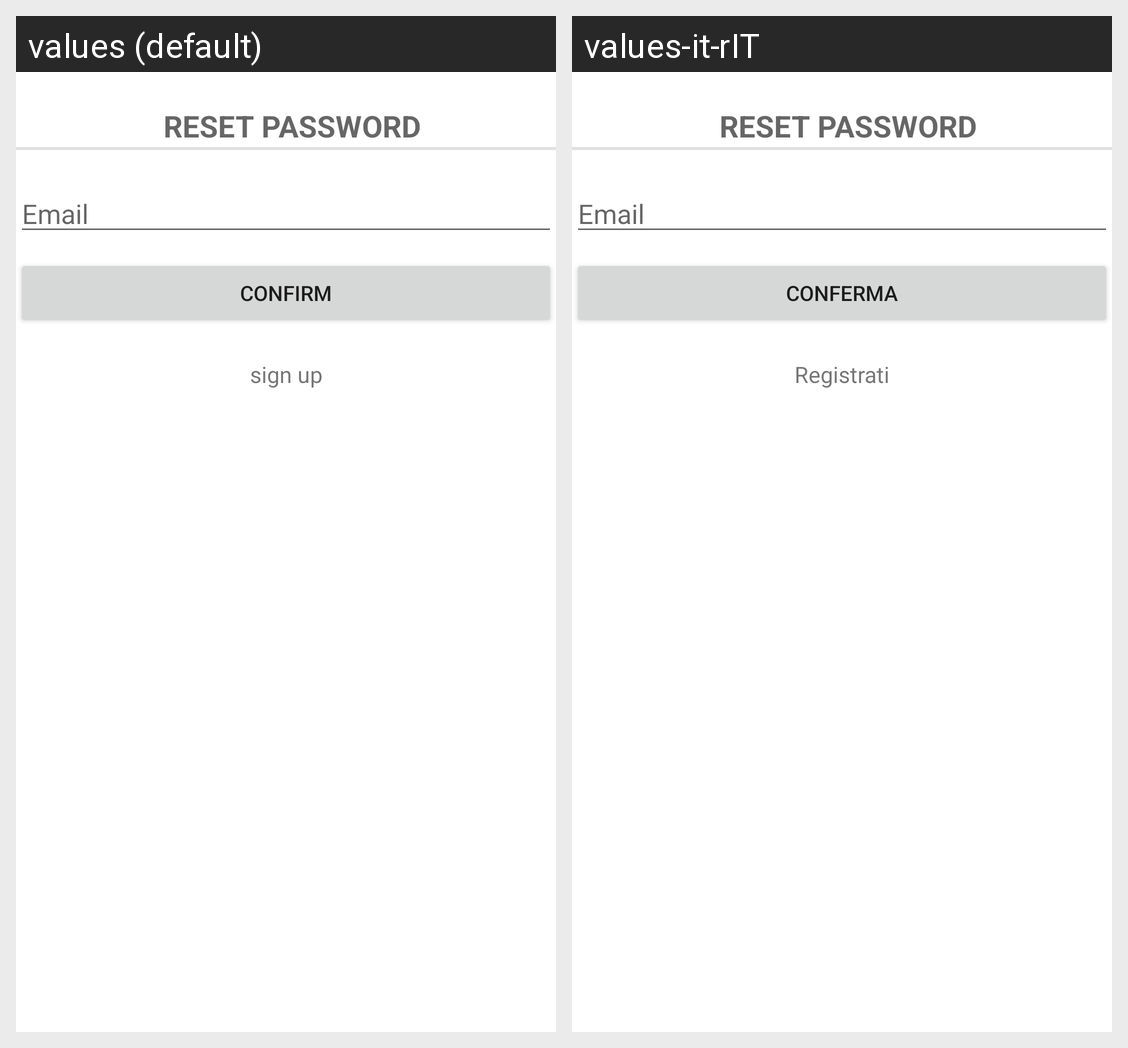

This grid shows one Android layout under two languages. Give, for every string resource on the screen, its name, the default text and each shown locale's text.
Android screen res/layout/activity_reset_password.xml rendered under 2 locales, left to right: values (default), values-it-rIT. Device: Nexus 5 (rendered at 1080×1920; each locale shown at half size, 540×960, under a caption strip naming it); theme Theme.MyFITapp.
Strings drawn on this screen, with the default value and each locale's value (text and hints the layout hard-codes, and strings that could not be matched under every locale, appear in the picture but are not listed):

reset_my_password
  values: Reset Password
  values-it-rIT: Reset Password

prompt_email
  values: Email
  values-it-rIT: Email

Button_confirm
  values: Confirm
  values-it-rIT: Conferma

register
  values: sign up
  values-it-rIT: Registrati
